The GitHub repository Devaguru11/kidney-stone-cnn contains a labelled image folder "processed" with 4 categories: cyst, normal, stone, tumour. Examples follow, each with its label.

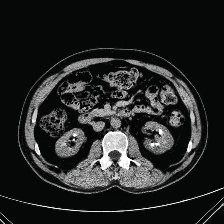
Label: stone

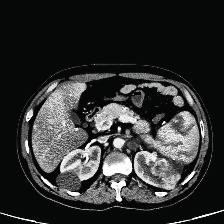
Label: tumour

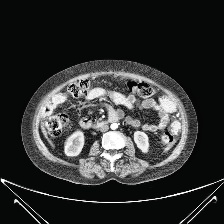
Label: normal

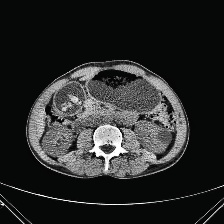
Label: cyst

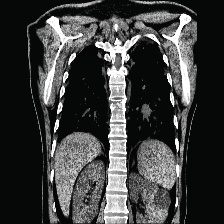
Label: cyst

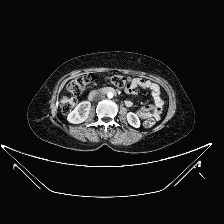
Label: normal
